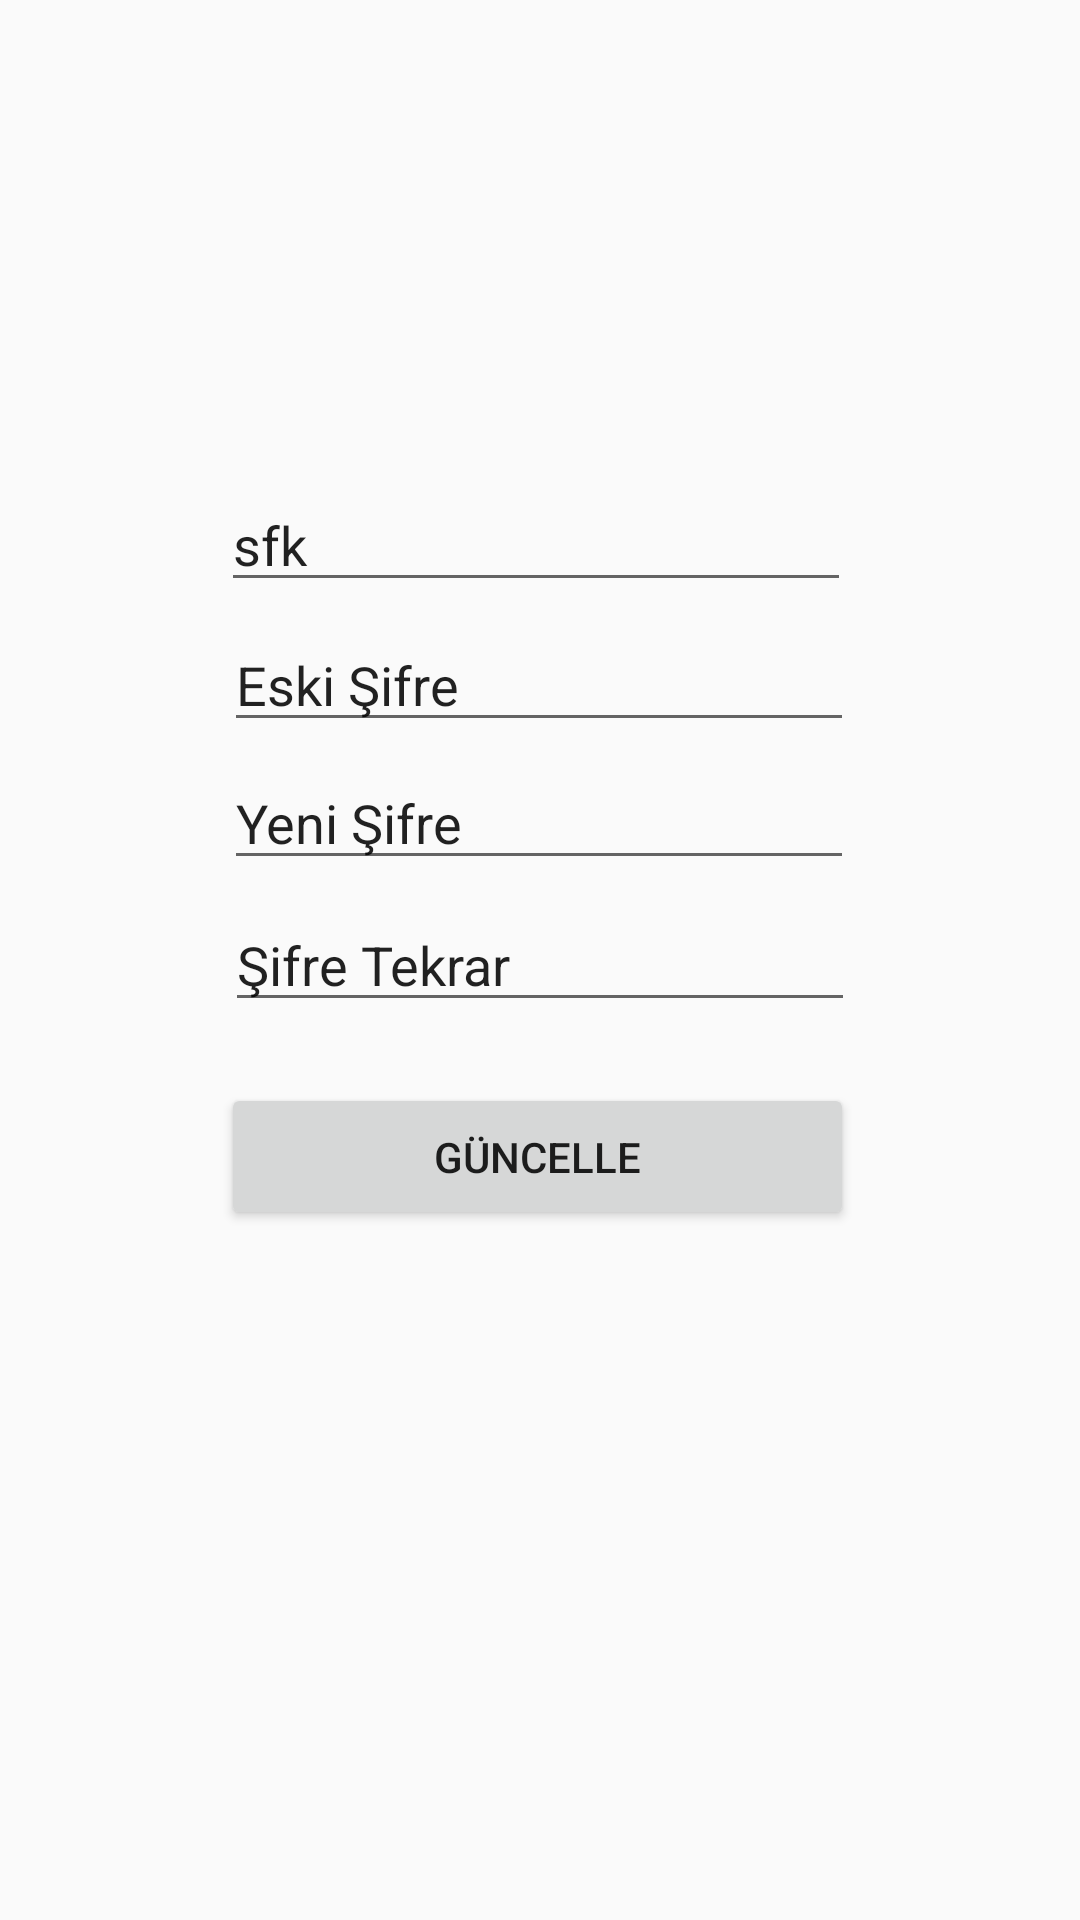

Layout XML and referenced resources for this Android screen:
<!-- AndroidManifest.xml: application theme Theme.Diyetteyiz -->
<!-- res/layout/activity_sifre_guncelle.xml -->
<?xml version="1.0" encoding="utf-8"?>
<androidx.constraintlayout.widget.ConstraintLayout xmlns:android="http://schemas.android.com/apk/res/android"
    xmlns:app="http://schemas.android.com/apk/res-auto"
    xmlns:tools="http://schemas.android.com/tools"
    android:layout_width="match_parent"
    android:layout_height="match_parent"
    tools:context=".SifreGuncelle">

    <EditText
        android:id="@+id/txt4"
        android:layout_width="wrap_content"
        android:layout_height="wrap_content"
        android:ems="10"
        android:inputType="textPersonName"
        android:text="sfk"
        app:layout_constraintBottom_toBottomOf="parent"
        app:layout_constraintEnd_toEndOf="parent"
        app:layout_constraintHorizontal_bias="0.492"
        app:layout_constraintStart_toStartOf="parent"
        app:layout_constraintTop_toTopOf="parent"
        app:layout_constraintVertical_bias="0.266" />

    <EditText
        android:id="@+id/txt1"
        android:layout_width="wrap_content"
        android:layout_height="wrap_content"
        android:ems="10"
        android:inputType="textPersonName"
        android:text="Eski Şifre"
        app:layout_constraintBottom_toBottomOf="parent"
        app:layout_constraintEnd_toEndOf="parent"
        app:layout_constraintHorizontal_bias="0.497"
        app:layout_constraintStart_toStartOf="parent"
        app:layout_constraintTop_toTopOf="parent"
        app:layout_constraintVertical_bias="0.344" />

    <Button
        android:id="@+id/btnGuncelle"
        android:layout_width="211dp"
        android:layout_height="49dp"
        android:text="Güncelle"
        app:layout_constraintBottom_toBottomOf="parent"
        app:layout_constraintEnd_toEndOf="parent"
        app:layout_constraintHorizontal_bias="0.495"
        app:layout_constraintStart_toStartOf="parent"
        app:layout_constraintTop_toTopOf="parent"
        app:layout_constraintVertical_bias="0.611" />

    <EditText
        android:id="@+id/txt3"
        android:layout_width="wrap_content"
        android:layout_height="wrap_content"
        android:ems="10"
        android:inputType="textPersonName"
        android:text="Şifre Tekrar"
        app:layout_constraintBottom_toBottomOf="parent"
        app:layout_constraintEnd_toEndOf="parent"
        app:layout_constraintStart_toStartOf="parent"
        app:layout_constraintTop_toTopOf="parent" />

    <EditText
        android:id="@+id/txt2"
        android:layout_width="wrap_content"
        android:layout_height="wrap_content"
        android:ems="10"
        android:inputType="textPersonName"
        android:text="Yeni Şifre"
        app:layout_constraintBottom_toBottomOf="parent"
        app:layout_constraintEnd_toEndOf="parent"
        app:layout_constraintHorizontal_bias="0.497"
        app:layout_constraintStart_toStartOf="parent"
        app:layout_constraintTop_toTopOf="parent"
        app:layout_constraintVertical_bias="0.421" />

</androidx.constraintlayout.widget.ConstraintLayout>
<!-- resources referenced by this layout -->
<resources>
  <style name="Theme.Diyetteyiz" parent="Theme.AppCompat.Light.DarkActionBar">
          
          <item name="colorPrimary">#0F9D58</item>
          <item name="colorPrimaryVariant">@color/purple_700</item>
          <item name="colorOnPrimary">@color/white</item>
          
          <item name="colorSecondary">@color/teal_200</item>
          <item name="colorSecondaryVariant">@color/teal_700</item>
          <item name="colorOnSecondary">@color/black</item>
          
          <item name="android:statusBarColor" tools:targetApi="l">?attr/colorPrimaryVariant</item>
          
      </style>
  <!-- not gathered from this repository: default colours our renderer supplied (Android Studio template values) -->
  <color name="purple_700">#FF3700B3</color>
  <color name="teal_200">#FF03DAC5</color>
  <color name="teal_700">#FF018786</color>
  <color name="black">#FF000000</color>
  <color name="white">#FFFFFFFF</color>
</resources>
